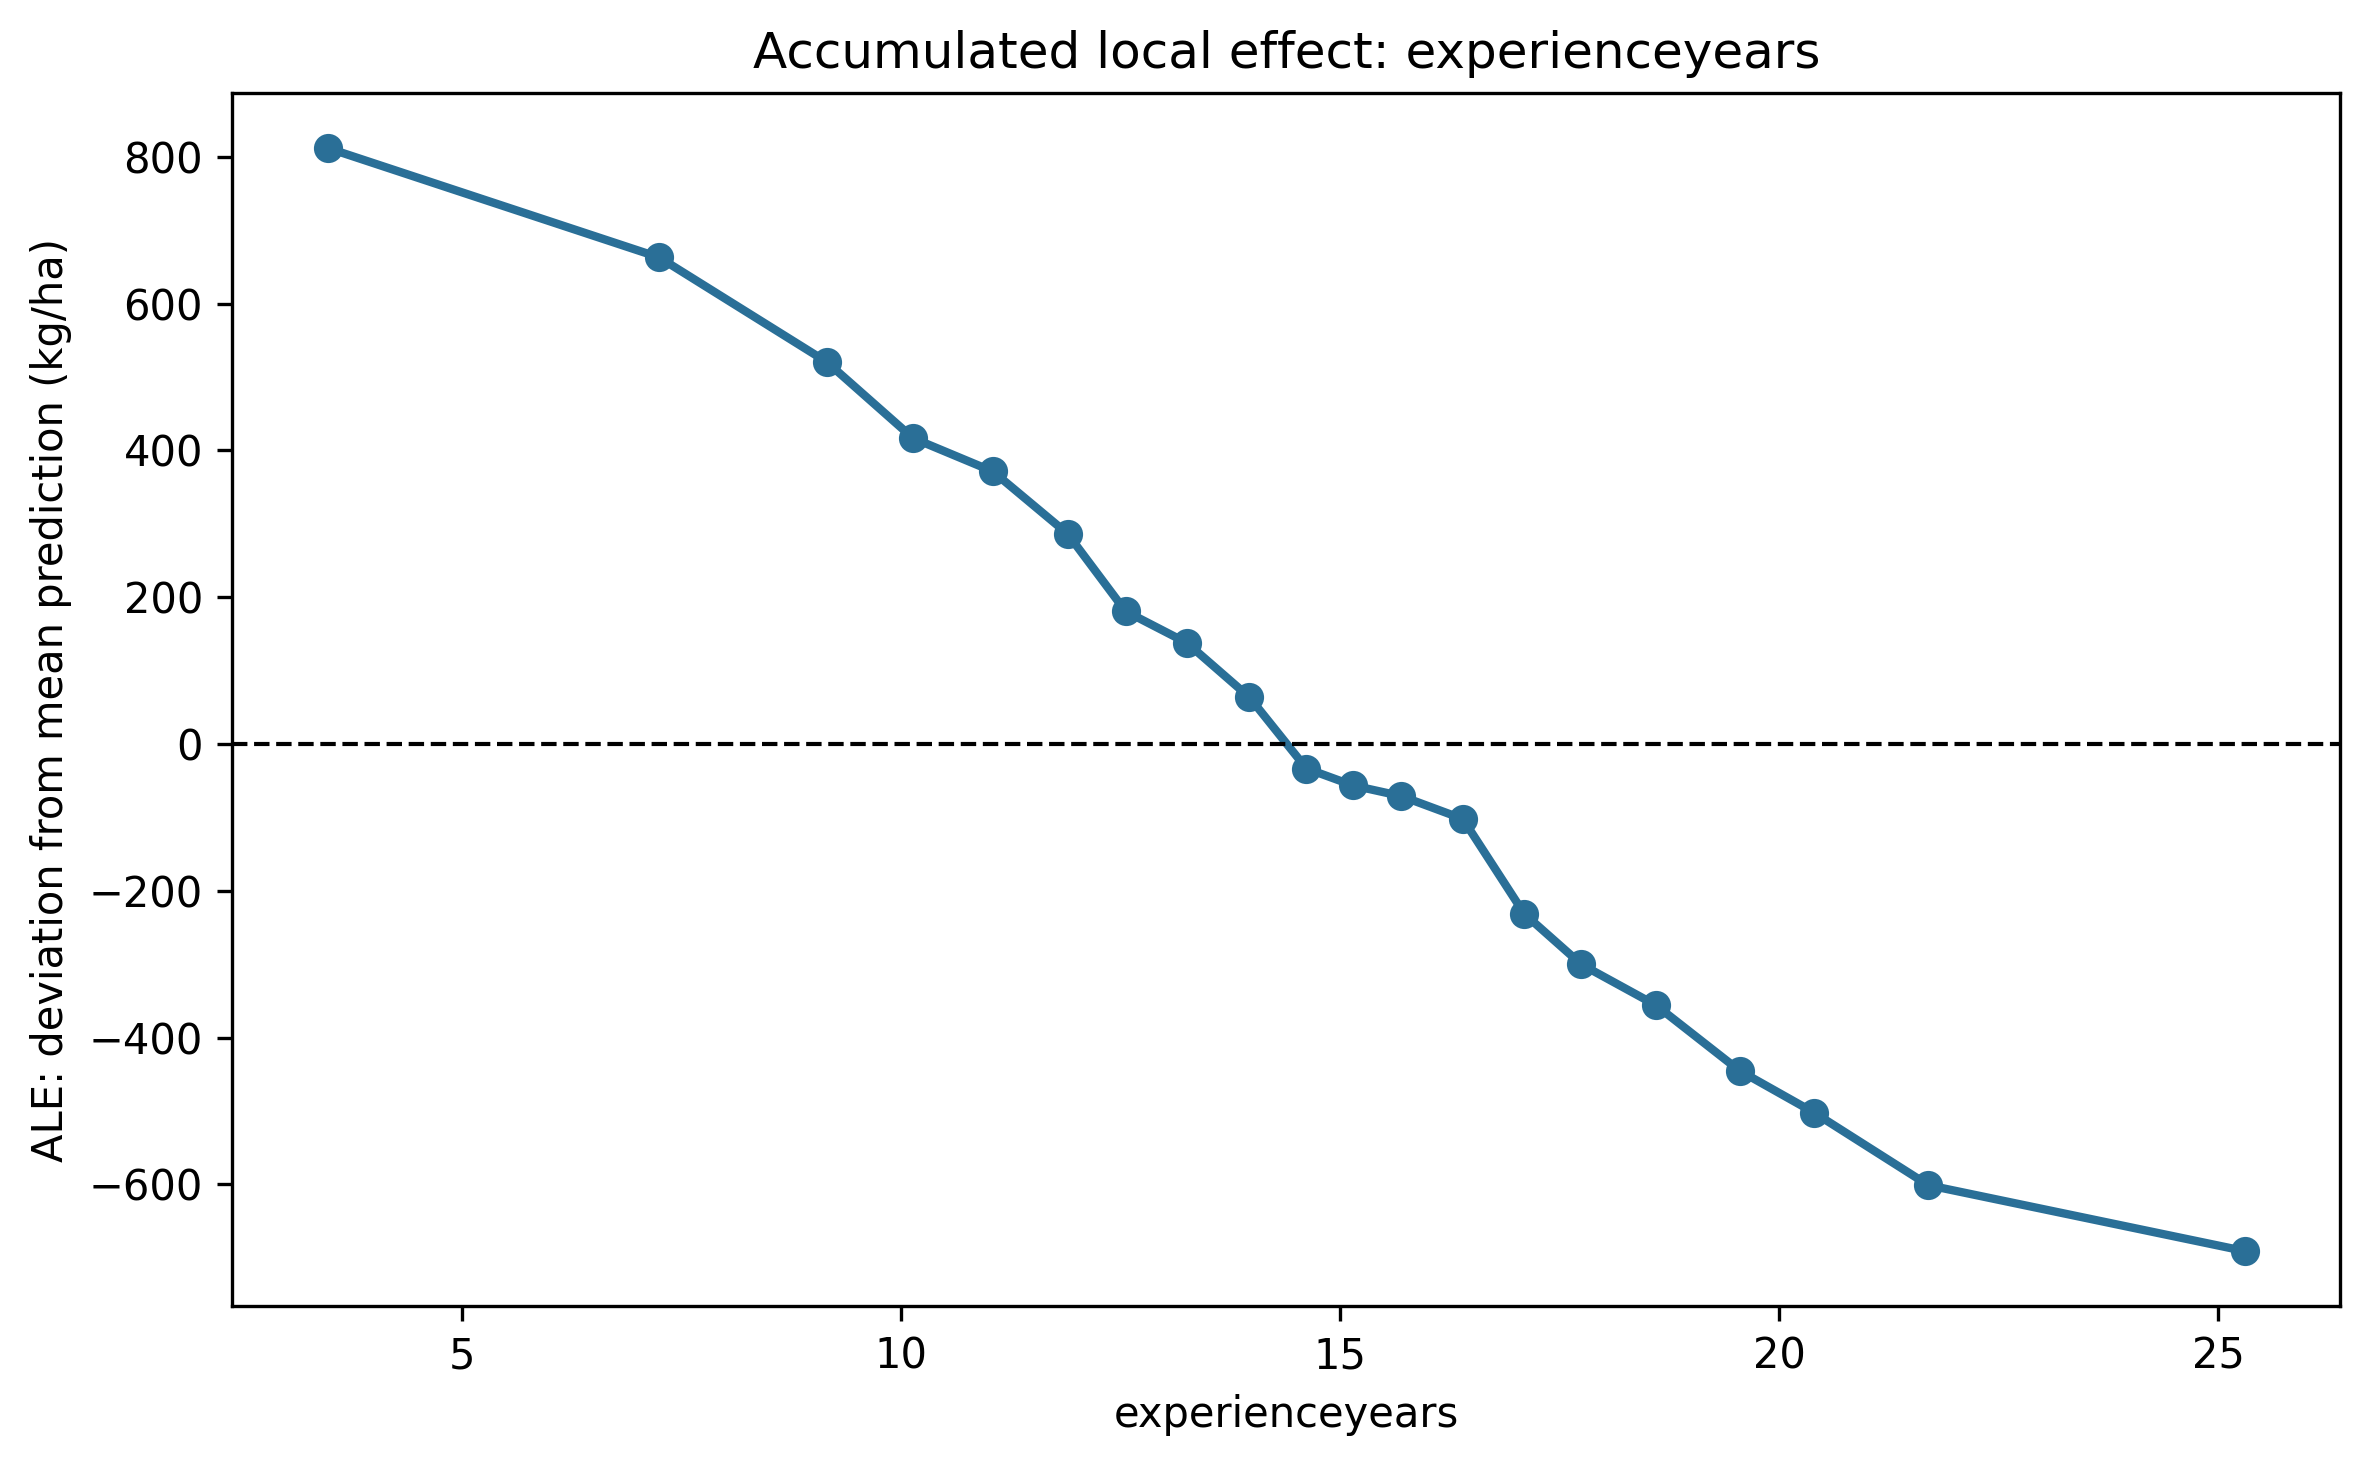

The file beside this chart, header and first rows:
feature, lower, upper, midpoint, n, mean_local_effect, ale_uncentered, ale_centered_kg_ha
experienceyears, 1.0, 5.96, 3.48, 20, -164.1, -164.1, 811.6
experienceyears, 5.96, 8.54, 7.25, 20, -148.8, -313, 662.8
experienceyears, 8.54, 9.78, 9.16, 19, -142.5, -455.5, 520.2
experienceyears, 9.78, 10.5, 10.14, 17, -103.6, -559.1, 416.6
experienceyears, 10.5, 11.6, 11.05, 21, -45.4, -604.5, 371.2
experienceyears, 11.6, 12.2, 11.9, 20, -84.89, -689.4, 286.3
experienceyears, 12.2, 12.92, 12.56, 21, -105.5, -795, 180.8
experienceyears, 12.92, 13.6, 13.26, 18, -43.19, -838.2, 137.6
experienceyears, 13.6, 14.34, 13.97, 21, -73.93, -912.1, 63.68
experienceyears, 14.34, 14.9, 14.62, 19, -97.09, -1009, -33.41
experienceyears, 14.9, 15.4, 15.15, 18, -23.12, -1032, -56.53
experienceyears, 15.4, 16.0, 15.7, 21, -14.5, -1047, -71.02
experienceyears, 16.0, 16.8, 16.4, 19, -31.05, -1078, -102.1
experienceyears, 16.8, 17.4, 17.1, 20, -129.3, -1207, -231.4
experienceyears, 17.4, 18.1, 17.75, 19, -68.95, -1276, -300.3
experienceyears, 18.1, 19.1, 18.6, 19, -55.65, -1332, -356
experienceyears, 19.1, 20.0, 19.55, 21, -89.01, -1421, -445
experienceyears, 20.0, 20.8, 20.4, 19, -57.24, -1478, -502.2
experienceyears, 20.8, 22.6, 21.7, 20, -98.79, -1577, -601
experienceyears, 22.6, 28.0, 25.3, 21, -89.66, -1666, -690.6
